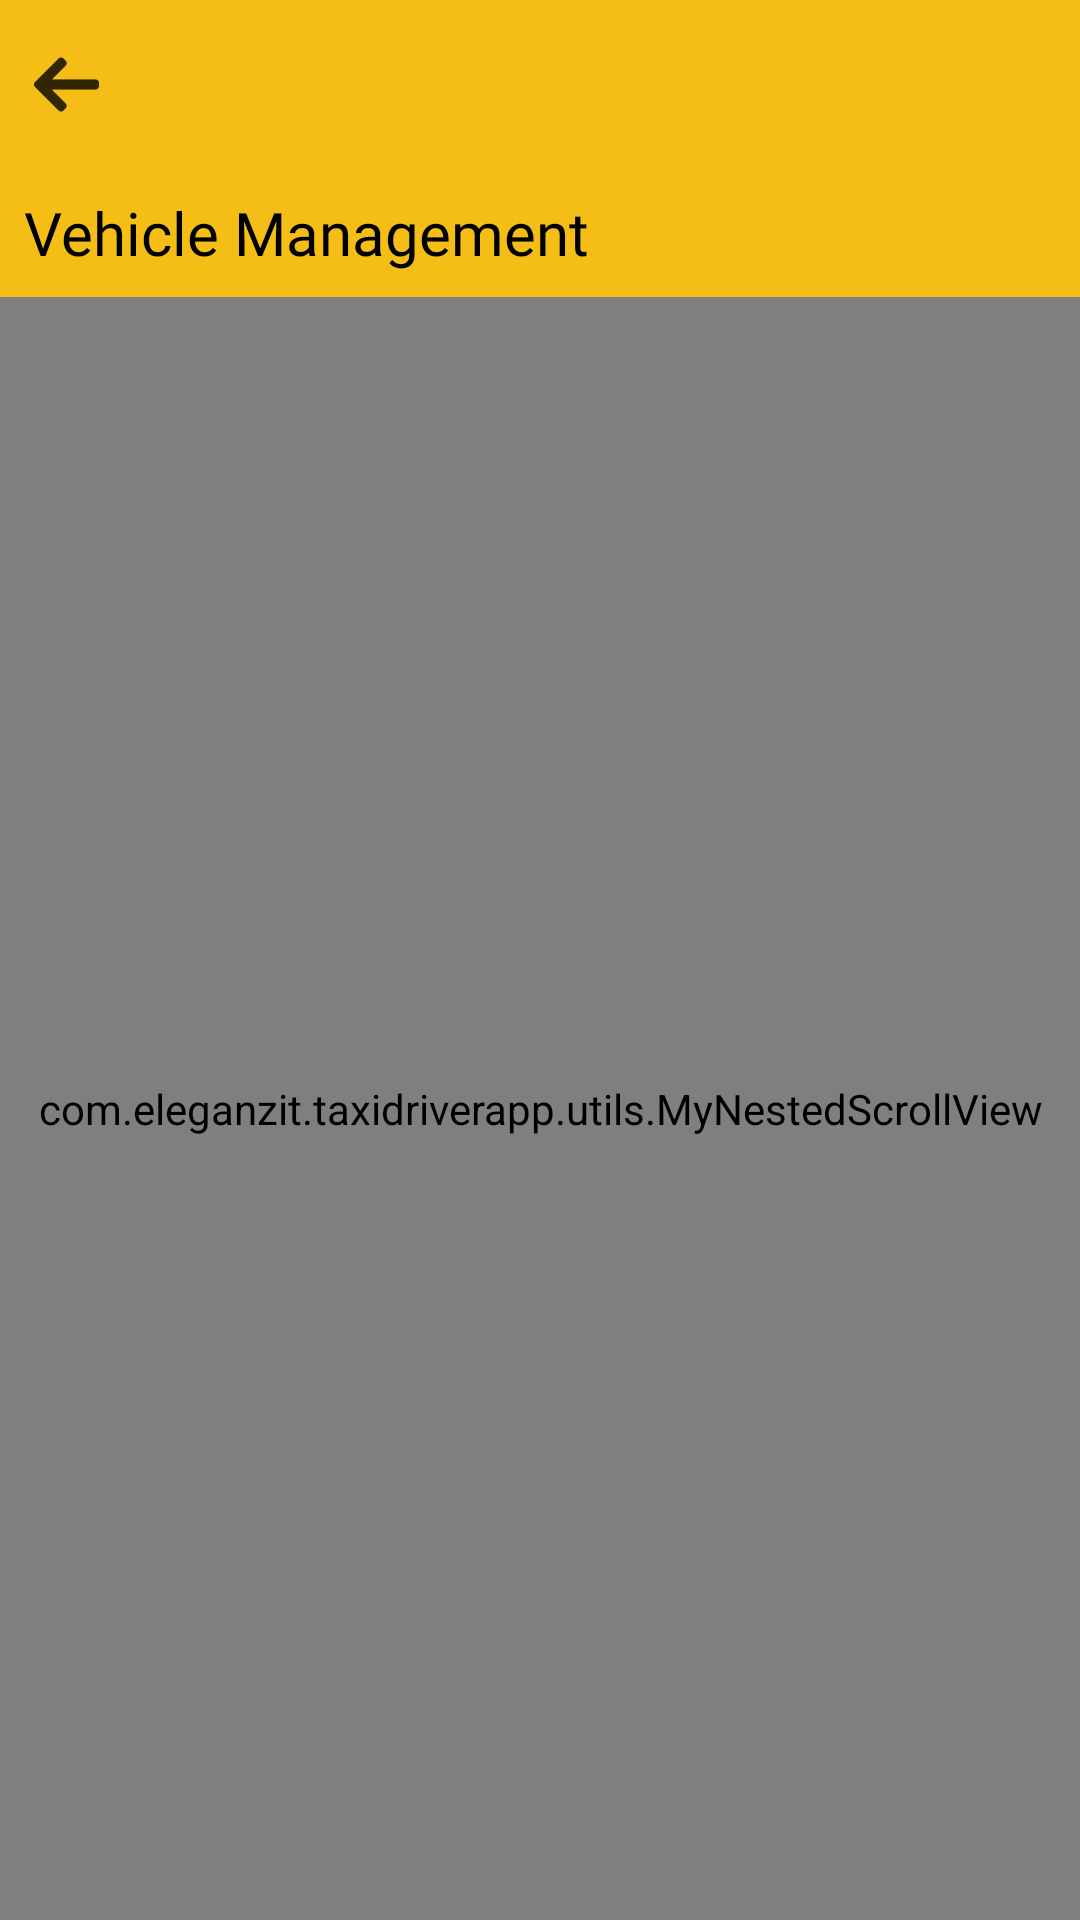

Here is an Android app screen rendered from its layout file. Give the layout XML and the strings, colors and styles it references.
<!-- AndroidManifest.xml: application theme AppTheme -->
<!-- res/layout/activity_vehicle_management.xml -->
<?xml version="1.0" encoding="utf-8"?>
<RelativeLayout xmlns:android="http://schemas.android.com/apk/res/android"
    xmlns:tools="http://schemas.android.com/tools"
    android:layout_width="match_parent"
    android:layout_height="match_parent"
    xmlns:app="http://schemas.android.com/apk/res-auto"
    android:orientation="vertical"
    android:background="#fff"
    >


    <androidx.appcompat.widget.Toolbar
        android:layout_width="match_parent"
        android:layout_height="?attr/actionBarSize"
        android:id="@+id/toolbar"
        app:contentInsetEnd="0dp"
        app:contentInsetLeft="0dp"
        app:contentInsetRight="0dp"
        app:contentInsetStart="0dp"
        app:contentInsetStartWithNavigation="0dp"
        app:contentInsetEndWithActions="0dp"
        android:layout_alignParentTop="true"
        android:background="@color/colorPrimaryDark">
        <RelativeLayout
            android:layout_width="match_parent"
            android:layout_height="match_parent"
            >
            <ImageView
                android:layout_gravity="start"
                android:id="@+id/back"
                android:padding="10dp"
                android:layout_centerVertical="true"
                android:src="@drawable/ic_back_btn"
                android:layout_width="wrap_content"
                android:layout_height="wrap_content" />


        </RelativeLayout>
    </androidx.appcompat.widget.Toolbar>


    <RelativeLayout
        android:layout_width="match_parent"
        android:layout_height="match_parent"
        android:layout_below="@+id/toolbar">
        <LinearLayout
            android:id="@+id/header"
            android:layout_width="match_parent"
            android:layout_height="match_parent"
            android:background="#f7f7f7"

            android:orientation="vertical">
            <LinearLayout
                android:background="@color/colorPrimary"
                android:padding="8dp"
                android:layout_below="@+id/toolbar"
                android:layout_width="match_parent"
                android:layout_height="wrap_content"
                android:orientation="vertical">
                <TextView
                    android:layout_width="wrap_content"
                    android:layout_height="wrap_content"
                    android:text="Vehicle Management"
                    android:textColor="#000"
                    android:fontFamily="@font/poppins_medium"
                    android:textSize="20sp"></TextView>



            </LinearLayout>
            <com.eleganzit.taxidriverapp.utils.MyNestedScrollView
                android:layout_width="match_parent"
                android:fillViewport="true"
                android:layout_height="match_parent">

            <FrameLayout xmlns:android="http://schemas.android.com/apk/res/android"
    xmlns:app="http://schemas.android.com/apk/res-auto"
    xmlns:tools="http://schemas.android.com/tools"
    android:layout_width="match_parent"
    android:layout_height="match_parent"
    tools:context=".VehicleManagementActivity">
    <androidx.recyclerview.widget.RecyclerView
        android:id="@+id/fav"
        app:layoutManager="androidx.recyclerview.widget.LinearLayoutManager"
        android:overScrollMode="never"
        android:orientation="vertical"

        android:layout_width="match_parent"
        android:layout_height="match_parent">


    </androidx.recyclerview.widget.RecyclerView>


    <de.hdodenhof.circleimageview.CircleImageView
        android:layout_width="?attr/actionBarSize"
        android:layout_height="?attr/actionBarSize"
        android:src="@drawable/plus_sign"
        android:id="@+id/add_vehicle"
        app:backgroundTint="@color/colorPrimary"
        android:layout_margin="20dp"
        android:layout_gravity="bottom|center">

    </de.hdodenhof.circleimageview.CircleImageView>
</FrameLayout>
            </com.eleganzit.taxidriverapp.utils.MyNestedScrollView>
        </LinearLayout>
    </RelativeLayout>
</RelativeLayout>
<!-- resources referenced by this layout -->
<resources>
  <color name="colorPrimary">#f4be16</color>
  <color name="colorPrimaryDark">#f4be16</color>
  <!-- drawable ic_back_btn: png bitmap (drawable-hdpi, 225 bytes) -->
  <!-- drawable plus_sign: png bitmap (drawable, 87400 bytes) -->
  <style name="AppTheme" parent="Theme.AppCompat.Light.NoActionBar">
          
          <item name="colorPrimary">@color/colorPrimary</item>
          <item name="colorPrimaryDark">@color/colorPrimaryDark</item>
          <item name="colorAccent">@color/colorAccent</item>
      </style>
  <color name="colorAccent">#3b3b3b</color>
</resources>
